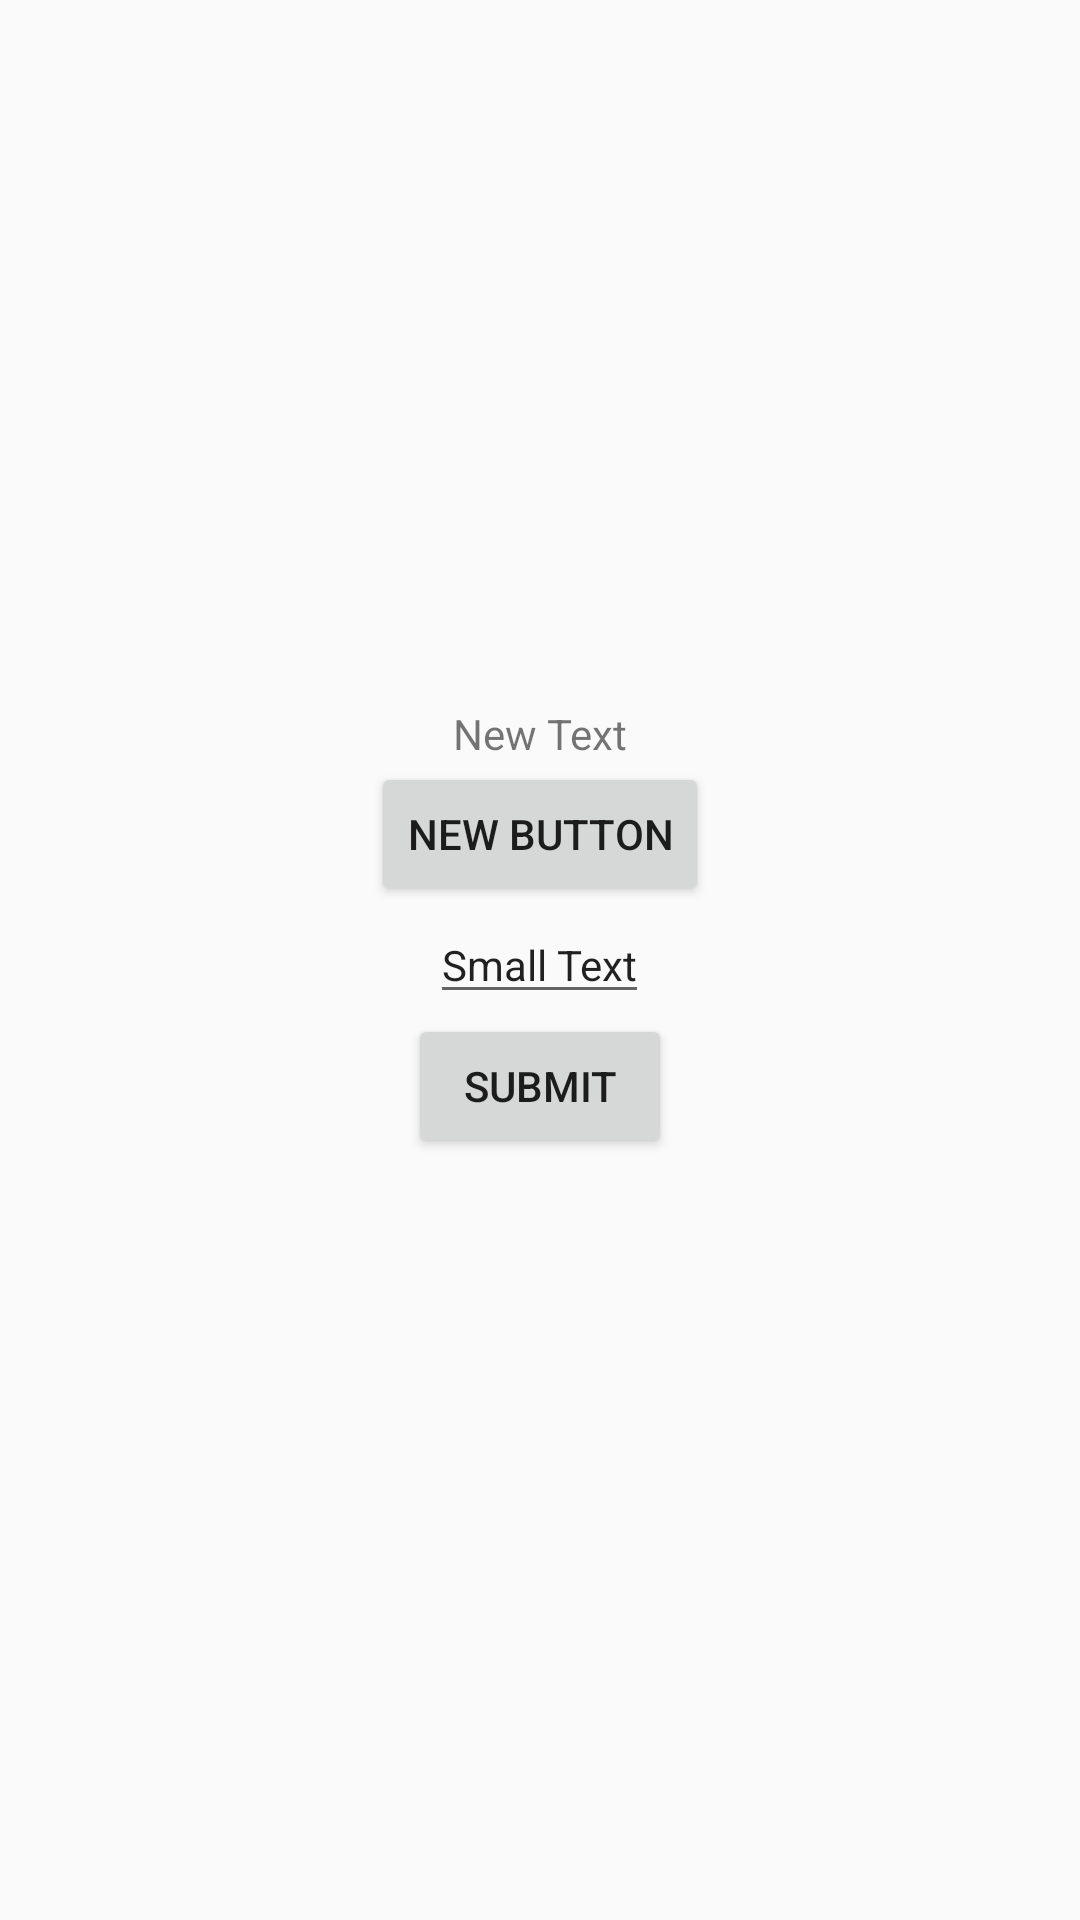

Android layout source for this screen:
<!-- AndroidManifest.xml: application theme AppTheme -->
<!-- res/layout/activity_main.xml -->
<?xml version="1.0" encoding="utf-8"?>
<RelativeLayout xmlns:android="http://schemas.android.com/apk/res/android"
    xmlns:tools="http://schemas.android.com/tools"
    android:layout_width="match_parent"
    android:layout_height="match_parent"
    android:paddingBottom="@dimen/activity_vertical_margin"
    android:paddingLeft="@dimen/activity_horizontal_margin"
    android:paddingRight="@dimen/activity_horizontal_margin"
    android:paddingTop="@dimen/activity_vertical_margin"
    tools:context="com.example.espoir.MainActivity">

    <EditText
        android:layout_width="wrap_content"
        android:layout_height="wrap_content"
        android:textAppearance="?android:attr/textAppearanceSmall"
        android:text="Small Text"
        android:id="@+id/textView"
        android:layout_centerVertical="true"
        android:layout_centerHorizontal="true" />

    <Button
        android:layout_width="wrap_content"
        android:layout_height="wrap_content"
        android:text="New Button"
        android:id="@+id/button"
        android:layout_above="@+id/textView"
        android:layout_centerHorizontal="true" />


    <Button
        android:layout_width="wrap_content"
        android:layout_height="wrap_content"
        android:text="submit"
        android:id="@+id/button2"
        android:layout_below="@+id/textView"
        android:layout_centerHorizontal="true" />

    <TextView
        android:layout_width="wrap_content"
        android:layout_height="wrap_content"
        android:text="New Text"
        android:id="@+id/textView6"
        android:layout_above="@+id/button"
        android:layout_centerHorizontal="true" />

</RelativeLayout>
<!-- resources referenced by this layout -->
<resources>
  <style name="AppTheme" parent="AppBaseTheme">
          
      </style>
  <style name="AppBaseTheme" parent="Theme.AppCompat.Light">
          
      </style>
</resources>
